Dataset: obj (GitHub, PrimeshShamilka/fabric_defect_detector). Classes: defect free, stain.

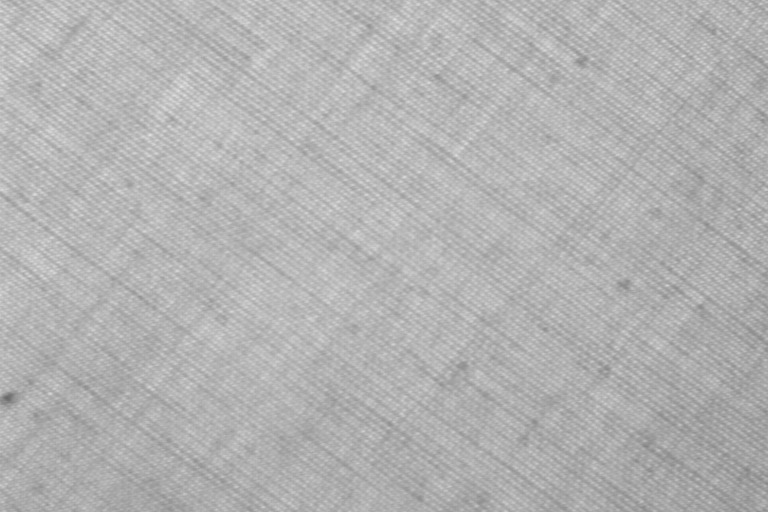
Label: defect free

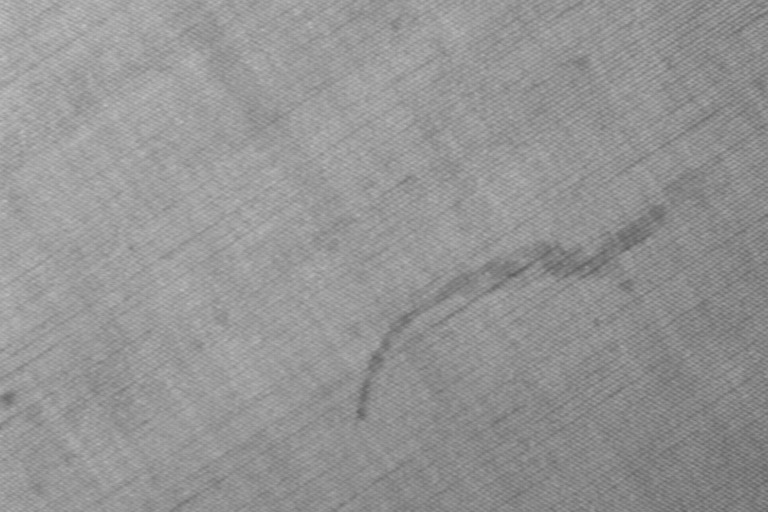
Label: stain

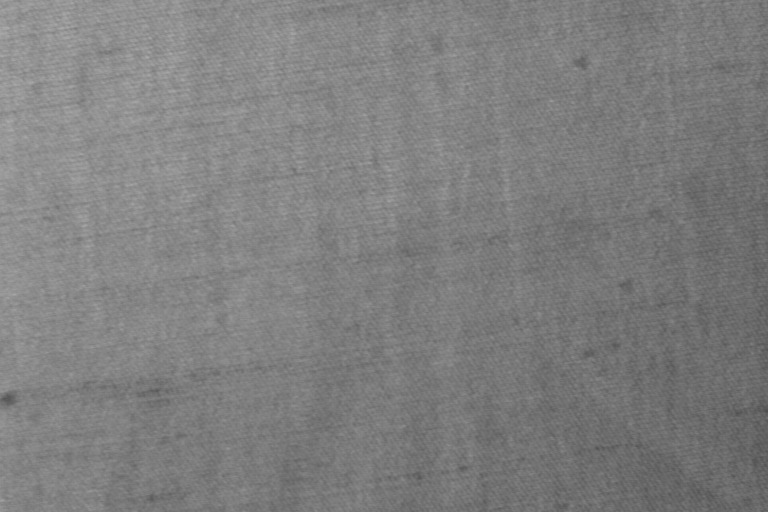
Label: defect free

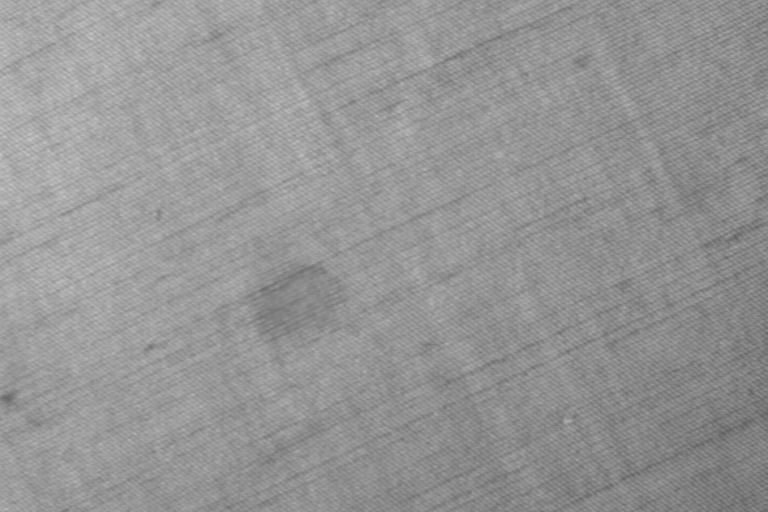
Label: stain

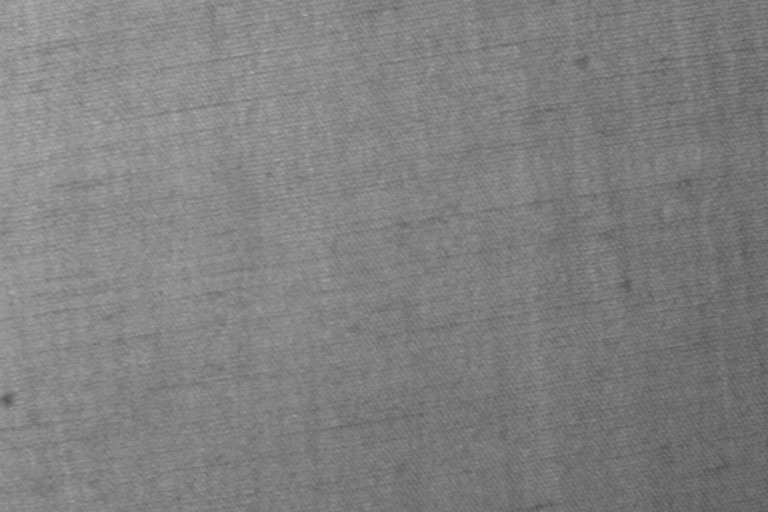
Label: defect free

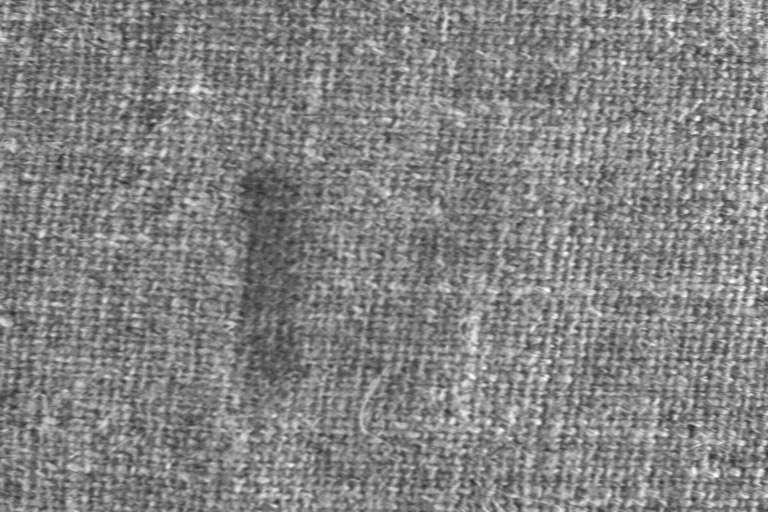
Label: stain
